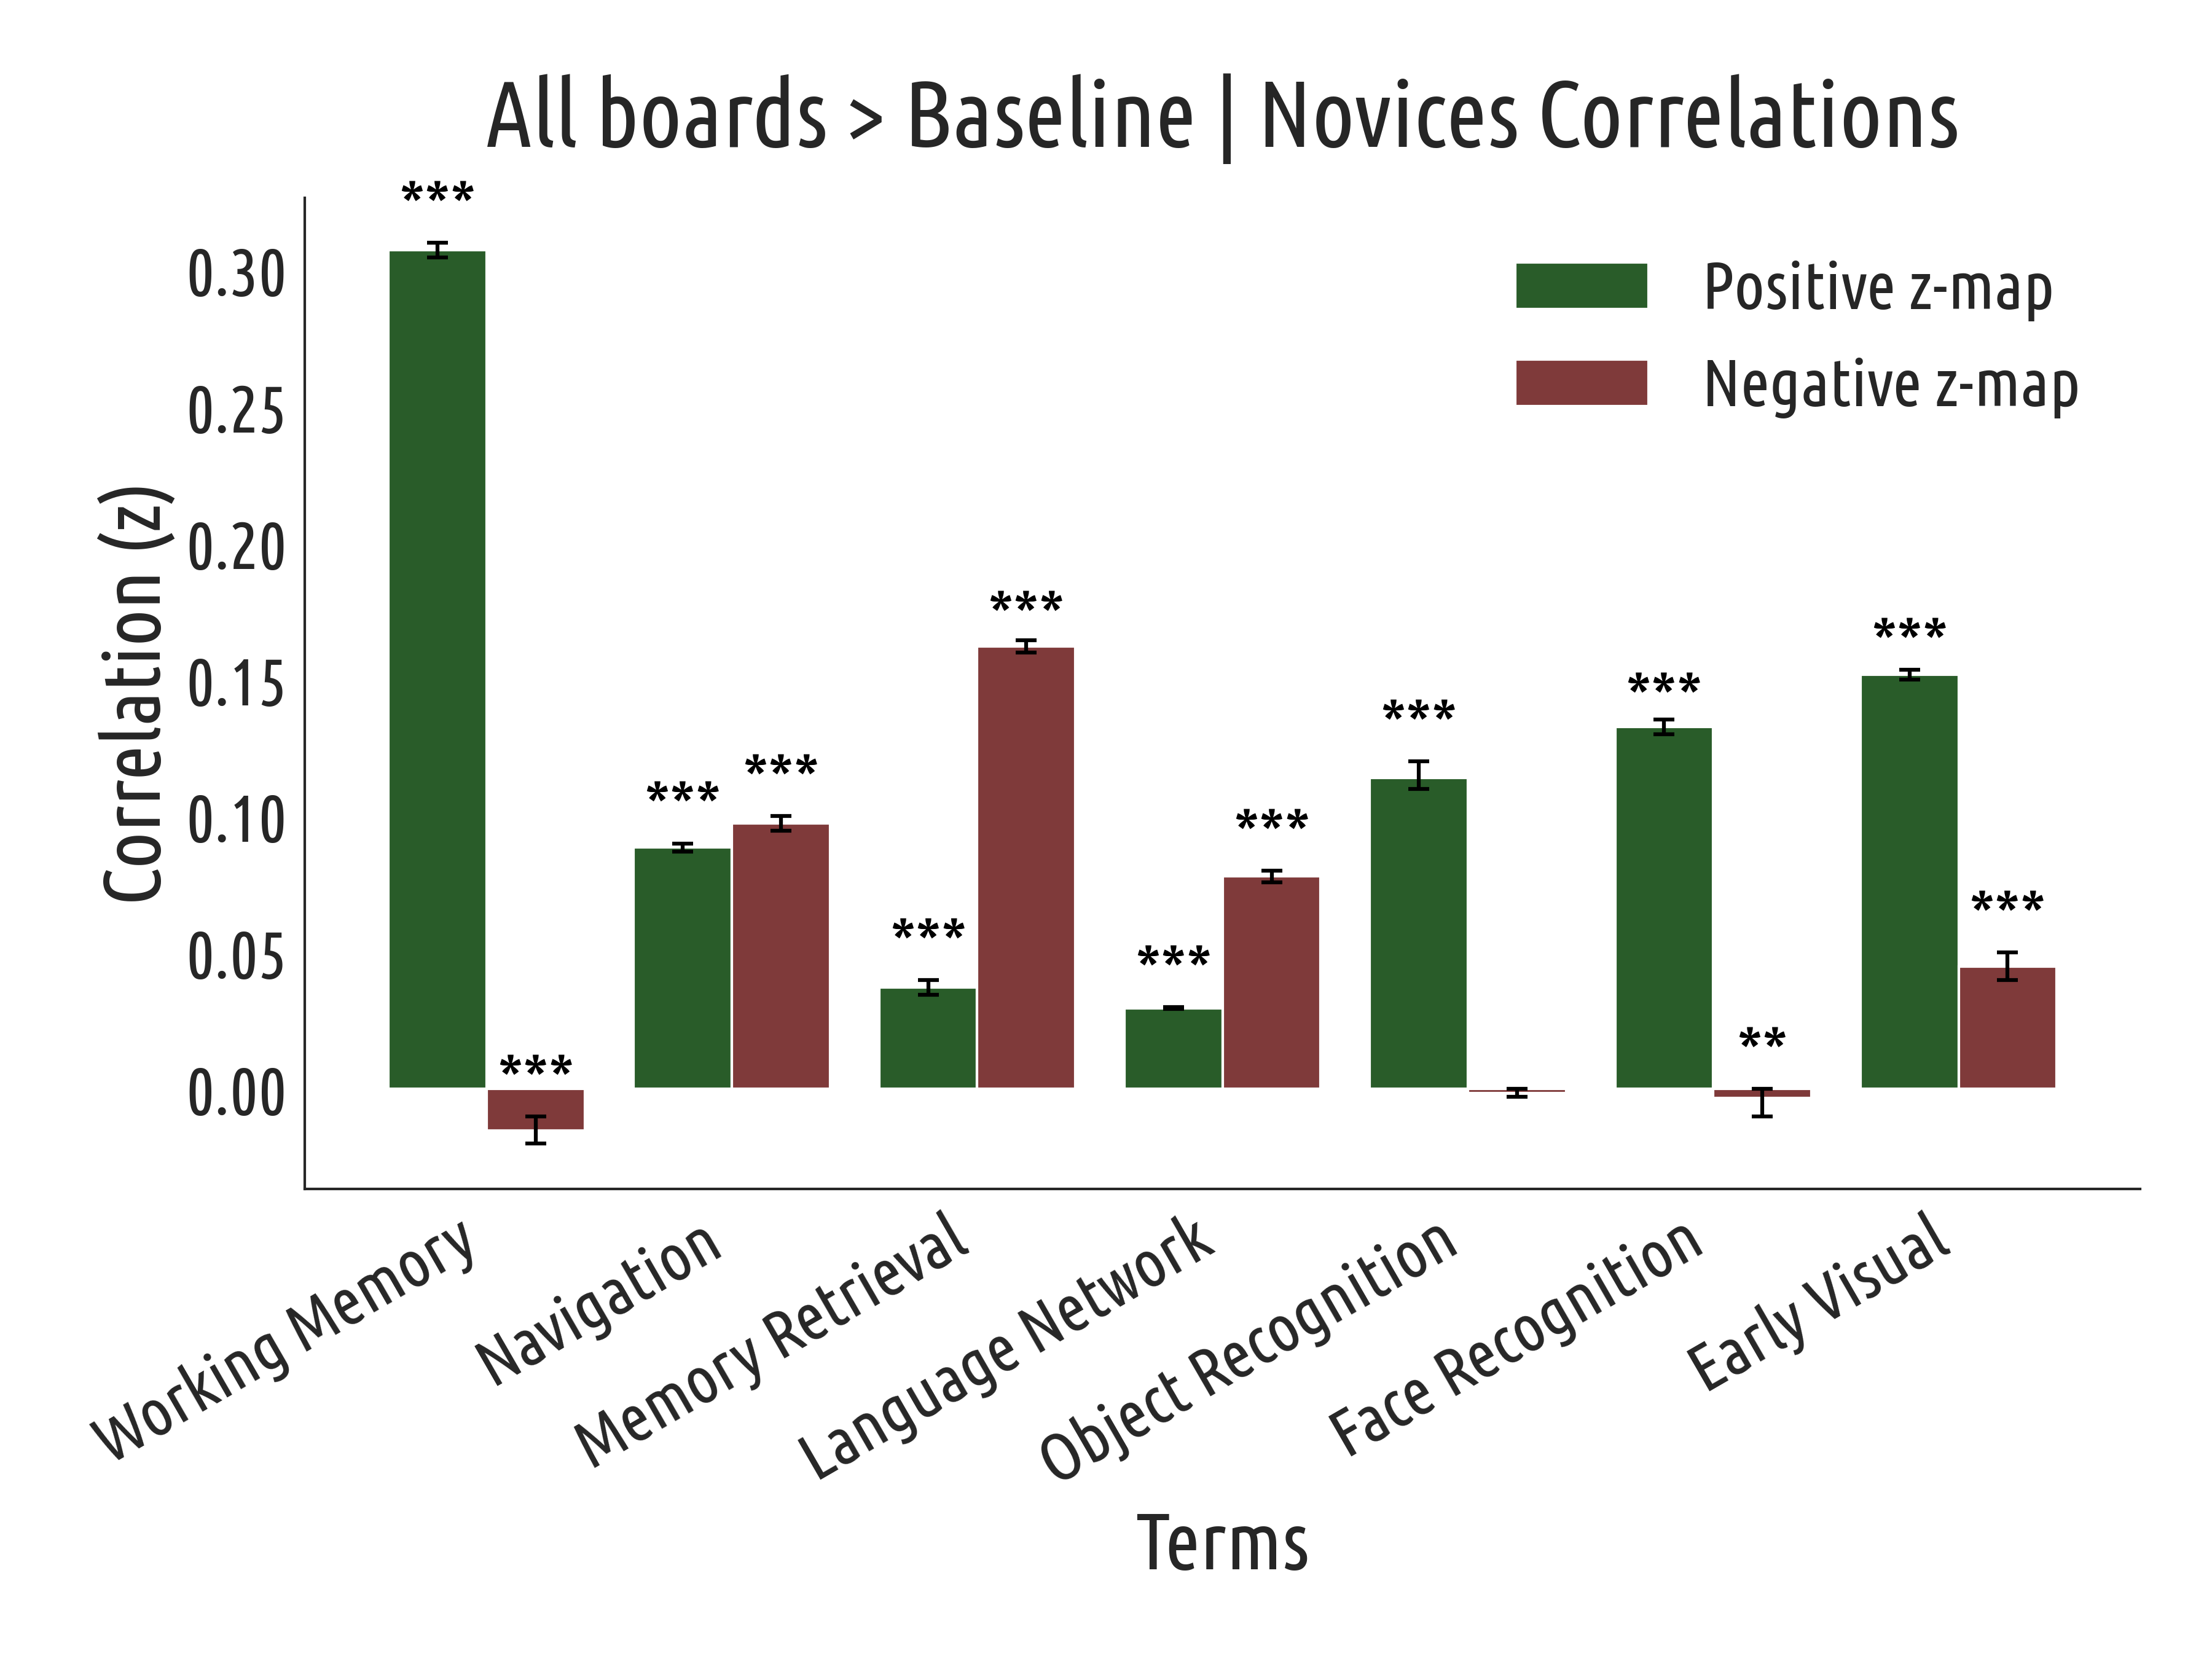

Data behind this chart, as committed beside it:
Term, Correlation, CI_low, CI_high, Group, p_fdr_indiv, p_fdr_diff
Working Memory, 0.3073, 0.31, 0.31, Positive z-map, 0.0, 0.0
Navigation, 0.08845, 0.09, 0.09, Positive z-map, 0.0, 1.4967806549748275e-08
Memory Retrieval, 0.03725, 0.04, 0.04, Positive z-map, 4.335692572618039e-266, 0.0
Language Network, 0.02966, 0.03, 0.03, Positive z-map, 1.702530194975416e-169, 0.0
Object Recognition, 0.1139, 0.11, 0.12, Positive z-map, 0.0, 0.0
Face Recognition, 0.1326, 0.13, 0.13, Positive z-map, 0.0, 0.0
Early Visual, 0.1518, 0.15, 0.15, Positive z-map, 0.0, 0.0
Working Memory, -0.01521, -0.02, -0.01, Negative z-map, 8.698811230438681e-46, 0.0
Navigation, 0.09726, 0.1, 0.1, Negative z-map, 0.0, 1.4967806549748275e-08
Memory Retrieval, 0.1622, 0.16, 0.16, Negative z-map, 0.0, 0.0
Language Network, 0.07785, 0.08, 0.08, Negative z-map, 0.0, 0.0
Object Recognition, -0.001423, -0.0, 0.0, Negative z-map, 0.1833, 0.0
Face Recognition, -0.003195, -0.01, -0.0, Negative z-map, 0.003274, 0.0
Early Visual, 0.04498, 0.04, 0.05, Negative z-map, 0.0, 0.0
